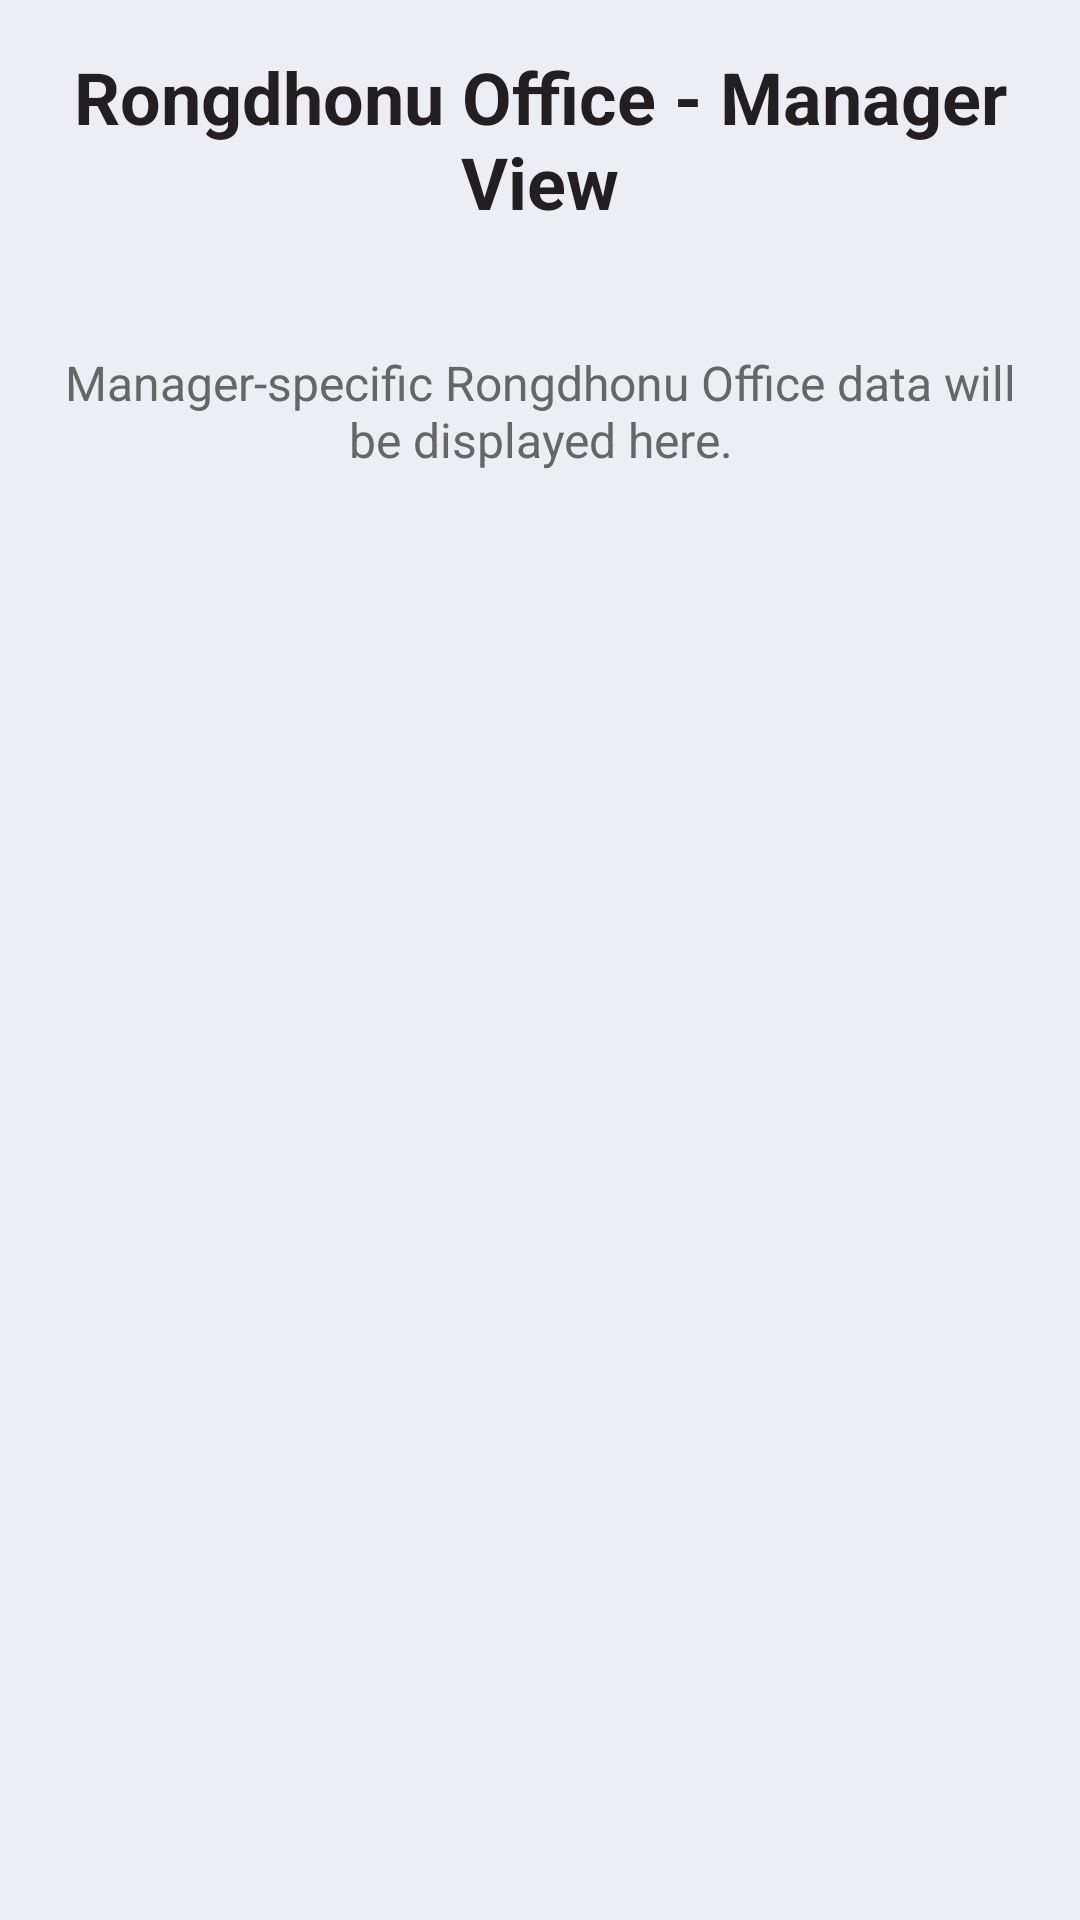

Reconstruct the res/layout file that produces this screen, plus the resources it refers to.
<!-- AndroidManifest.xml: application theme Theme.ERP -->
<!-- res/layout/fragment_manager_rongdhonu.xml -->
<?xml version="1.0" encoding="utf-8"?>
<LinearLayout xmlns:android="http://schemas.android.com/apk/res/android"
    android:layout_width="match_parent"
    android:layout_height="match_parent"
    android:orientation="vertical"
    android:padding="16dp"
    android:background="@color/background_section">

    <TextView
        android:id="@+id/title_text"
        android:layout_width="match_parent"
        android:layout_height="wrap_content"
        android:text="Rongdhonu Office - Manager View"
        android:textSize="24sp"
        android:textStyle="bold"
        android:textColor="#231F20"
        android:gravity="center"
        android:layout_marginBottom="24dp" />

    <TextView
        android:layout_width="match_parent"
        android:layout_height="wrap_content"
        android:text="Manager-specific Rongdhonu Office data will be displayed here."
        android:textSize="16sp"
        android:textColor="#666666"
        android:gravity="center"
        android:layout_marginTop="16dp" />

</LinearLayout>
<!-- resources referenced by this layout -->
<resources>
  <color name="background_section">#EDEEF3</color>
  <style name="Theme.ERP" parent="Base.Theme.ERP" />
  <style name="Base.Theme.ERP" parent="Theme.Material3.DayNight.NoActionBar">
  
          
          
          <item name="android:statusBarColor">@android:color/white</item>
          <item name="android:windowLightStatusBar">true</item>
  
      </style>
</resources>
